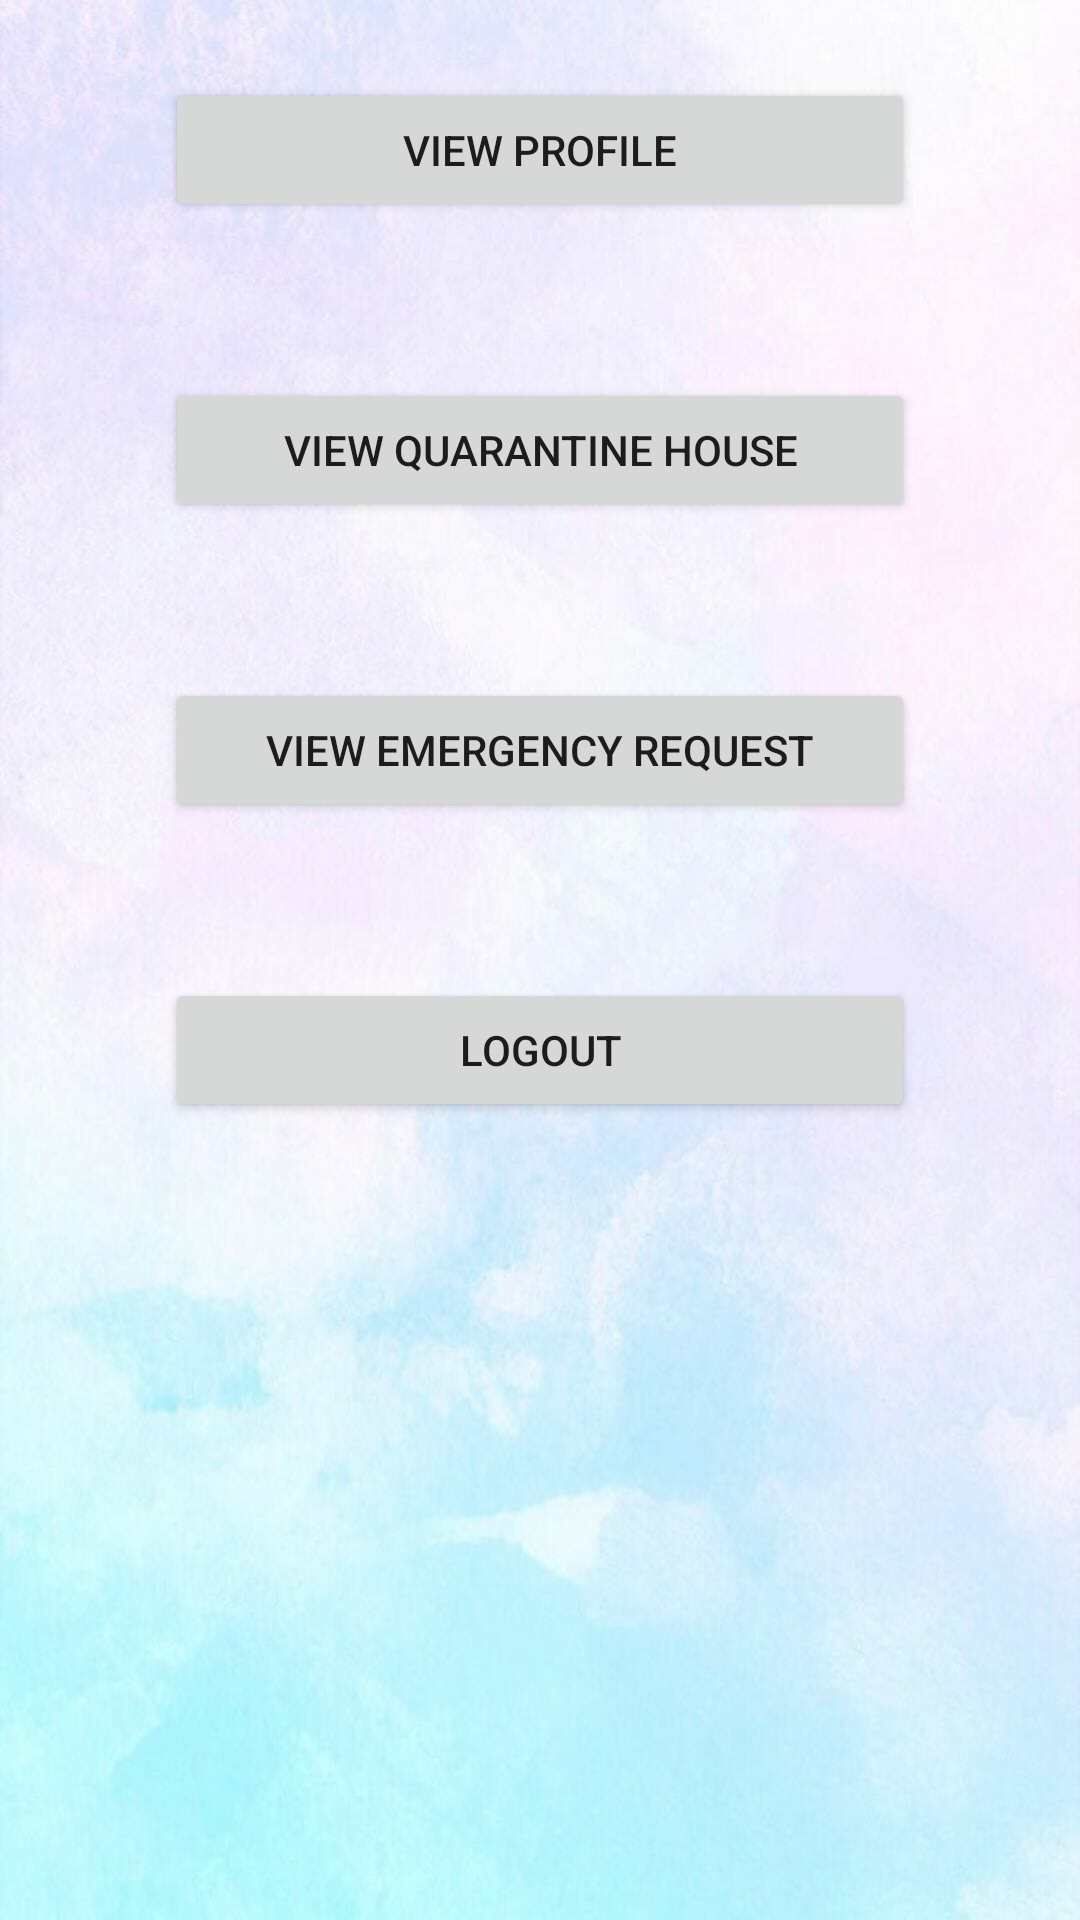

Produce the Android XML layout that renders to this screen, including the resource entries it uses.
<!-- AndroidManifest.xml: application theme Theme.CoviCareProject -->
<!-- res/layout/activity_volunteer_home.xml -->
<?xml version="1.0" encoding="utf-8"?>
<android.widget.LinearLayout
    xmlns:android="http://schemas.android.com/apk/res/android"
    xmlns:app="http://schemas.android.com/apk/res-auto"
    xmlns:tools="http://schemas.android.com/tools"
    android:layout_width="match_parent"
    android:orientation="vertical"
    android:layout_height="match_parent"
    android:background="@drawable/backg"
    tools:context=".VolunteerHome">


    <TableRow
        android:layout_width="match_parent"
        android:gravity="center"
        android:layout_height="100dp" >

        <Button
            android:id="@+id/button1"
            android:layout_width="250dp"
            android:layout_height="wrap_content"
            android:text="view profile" />
    </TableRow>

    <TableRow
        android:layout_width="match_parent"
        android:gravity="center"
        android:layout_height="100dp" >

        <Button
            android:id="@+id/button2"
            android:layout_width="250dp"
            android:layout_height="wrap_content"
            android:text="view quarantine house" />
    </TableRow>

    <TableRow
        android:layout_width="match_parent"
        android:gravity="center"
        android:layout_height="100dp" >

        <Button
            android:id="@+id/button3"
            android:layout_width="250dp"
            android:layout_height="wrap_content"
            android:text="view emergency request" />
    </TableRow>

    <TableRow
        android:layout_width="match_parent"
        android:gravity="center"
        android:layout_height="100dp" >

        <Button
            android:id="@+id/button4"
            android:layout_width="250dp"
            android:layout_height="wrap_content"
            android:text="logout" />
    </TableRow>



</android.widget.LinearLayout>
<!-- resources referenced by this layout -->
<resources>
  <!-- drawable backg: jpg bitmap (drawable, 70366 bytes) -->
  <style name="Theme.CoviCareProject" parent="Theme.MaterialComponents.DayNight.DarkActionBar">
          
          <item name="colorPrimary">@color/purple_500</item>
          <item name="colorPrimaryVariant">@color/purple_700</item>
          <item name="colorOnPrimary">@color/white</item>
          
          <item name="colorSecondary">@color/teal_200</item>
          <item name="colorSecondaryVariant">@color/teal_700</item>
          <item name="colorOnSecondary">@color/black</item>
          
          <item name="android:statusBarColor" tools:targetApi="l">?attr/colorPrimaryVariant</item>
          
      </style>
  <color name="purple_500">#41EE00EA</color>
  <color name="purple_700">#212022</color>
  <color name="white">#FFFFFFFF</color>
  <color name="teal_200">#FF03DAC5</color>
  <color name="teal_700">#FF018786</color>
  <color name="black">#ADE91E63</color>
</resources>
